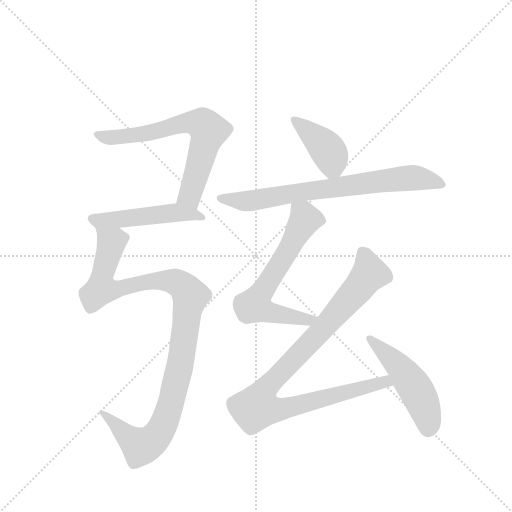
t = 0.00 s
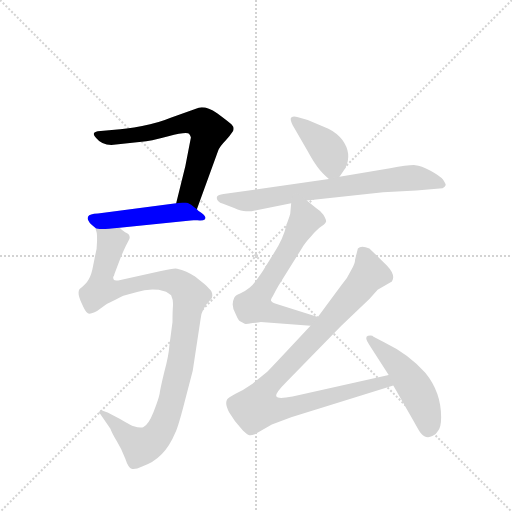
t = 1.39 s
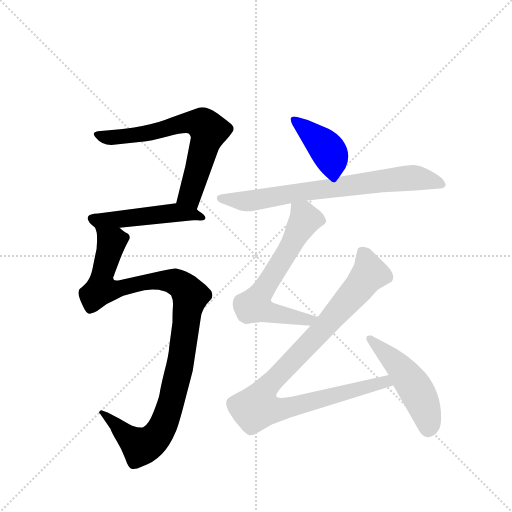
t = 2.79 s
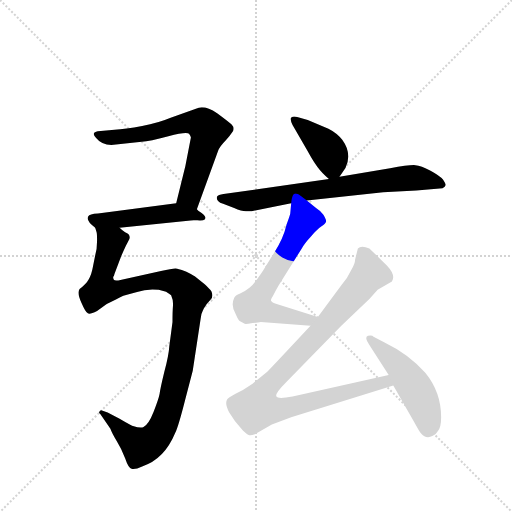
t = 4.18 s
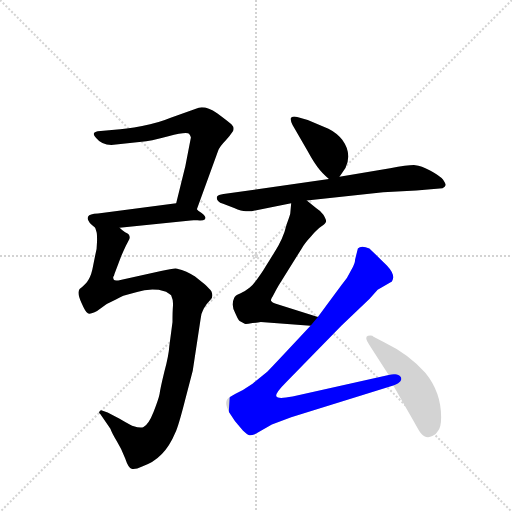
t = 5.57 s
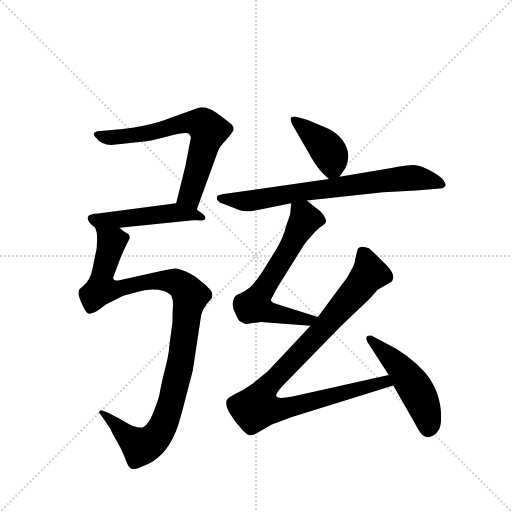
t = 6.97 s

The animated SVG that drew these frames (rendered in a browser with its animation timeline set to each time). Animation: 8 CSS @keyframes rules; one cycle of 6.97 s.

<svg version="1.1" viewBox="0 0 1024 1024" xmlns="http://www.w3.org/2000/svg">
  <g stroke="lightgray" stroke-dasharray="1,1" stroke-width="1" transform="scale(4, 4)">
    <line x1="0" y1="0" x2="256" y2="256"></line>
    <line x1="256" y1="0" x2="0" y2="256"></line>
    <line x1="128" y1="0" x2="128" y2="256"></line>
    <line x1="0" y1="128" x2="256" y2="128"></line>
  </g>
  <g transform="scale(0.92, -0.92) translate(60, -900)">
    <style type="text/css">
      
        @keyframes keyframes0 {
          from {
            stroke: blue;
            stroke-dashoffset: 678;
            stroke-width: 128;
          }
          69% {
            animation-timing-function: step-end;
            stroke: blue;
            stroke-dashoffset: 0;
            stroke-width: 128;
          }
          to {
            stroke: black;
            stroke-width: 1024;
          }
        }
        #make-me-a-hanzi-animation-0 {
          animation: keyframes0 0.8017578125s both;
          animation-delay: 0s;
          animation-timing-function: linear;
        }
      
        @keyframes keyframes1 {
          from {
            stroke: blue;
            stroke-dashoffset: 500;
            stroke-width: 128;
          }
          62% {
            animation-timing-function: step-end;
            stroke: blue;
            stroke-dashoffset: 0;
            stroke-width: 128;
          }
          to {
            stroke: black;
            stroke-width: 1024;
          }
        }
        #make-me-a-hanzi-animation-1 {
          animation: keyframes1 0.6569010416666666s both;
          animation-delay: 0.8017578125s;
          animation-timing-function: linear;
        }
      
        @keyframes keyframes2 {
          from {
            stroke: blue;
            stroke-dashoffset: 1080;
            stroke-width: 128;
          }
          78% {
            animation-timing-function: step-end;
            stroke: blue;
            stroke-dashoffset: 0;
            stroke-width: 128;
          }
          to {
            stroke: black;
            stroke-width: 1024;
          }
        }
        #make-me-a-hanzi-animation-2 {
          animation: keyframes2 1.12890625s both;
          animation-delay: 1.4586588541666665s;
          animation-timing-function: linear;
        }
      
        @keyframes keyframes3 {
          from {
            stroke: blue;
            stroke-dashoffset: 405;
            stroke-width: 128;
          }
          57% {
            animation-timing-function: step-end;
            stroke: blue;
            stroke-dashoffset: 0;
            stroke-width: 128;
          }
          to {
            stroke: black;
            stroke-width: 1024;
          }
        }
        #make-me-a-hanzi-animation-3 {
          animation: keyframes3 0.57958984375s both;
          animation-delay: 2.5875651041666665s;
          animation-timing-function: linear;
        }
      
        @keyframes keyframes4 {
          from {
            stroke: blue;
            stroke-dashoffset: 739;
            stroke-width: 128;
          }
          71% {
            animation-timing-function: step-end;
            stroke: blue;
            stroke-dashoffset: 0;
            stroke-width: 128;
          }
          to {
            stroke: black;
            stroke-width: 1024;
          }
        }
        #make-me-a-hanzi-animation-4 {
          animation: keyframes4 0.8513997395833334s both;
          animation-delay: 3.1671549479166665s;
          animation-timing-function: linear;
        }
      
        @keyframes keyframes5 {
          from {
            stroke: blue;
            stroke-dashoffset: 643;
            stroke-width: 128;
          }
          68% {
            animation-timing-function: step-end;
            stroke: blue;
            stroke-dashoffset: 0;
            stroke-width: 128;
          }
          to {
            stroke: black;
            stroke-width: 1024;
          }
        }
        #make-me-a-hanzi-animation-5 {
          animation: keyframes5 0.7732747395833334s both;
          animation-delay: 4.0185546875s;
          animation-timing-function: linear;
        }
      
        @keyframes keyframes6 {
          from {
            stroke: blue;
            stroke-dashoffset: 979;
            stroke-width: 128;
          }
          76% {
            animation-timing-function: step-end;
            stroke: blue;
            stroke-dashoffset: 0;
            stroke-width: 128;
          }
          to {
            stroke: black;
            stroke-width: 1024;
          }
        }
        #make-me-a-hanzi-animation-6 {
          animation: keyframes6 1.0467122395833333s both;
          animation-delay: 4.791829427083333s;
          animation-timing-function: linear;
        }
      
        @keyframes keyframes7 {
          from {
            stroke: blue;
            stroke-dashoffset: 495;
            stroke-width: 128;
          }
          62% {
            animation-timing-function: step-end;
            stroke: blue;
            stroke-dashoffset: 0;
            stroke-width: 128;
          }
          to {
            stroke: black;
            stroke-width: 1024;
          }
        }
        #make-me-a-hanzi-animation-7 {
          animation: keyframes7 0.65283203125s both;
          animation-delay: 5.838541666666666s;
          animation-timing-function: linear;
        }
      
    </style>
    
      <path d="M 368 445 L 414 572 Q 418 582 430 594 Q 441 606 446 614 Q 451 622 443 630 Q 435 637 412 654 Q 388 670 372 666 L 311 644 Q 285 633 249 626 Q 212 619 189 618 L 159 615 Q 135 614 149 600 Q 161 585 182 585 L 248 592 Q 265 593 306 604 Q 346 614 351 609 Q 355 603 355 601 L 343 539 L 323 458 C 316 429 358 417 368 445 Z" fill="lightgray"></path>
    
      <path d="M 200 405 L 349 420 Q 356 422 369 421 Q 382 420 385 423 Q 392 429 371 442 L 368 445 C 348 461 348 461 323 458 L 153 436 Q 134 435 132 430 Q 126 420 147 405 C 153 400 170 402 200 405 Z" fill="lightgray"></path>
    
      <path d="M 290 311 L 197 290 Q 187 290 187 293 Q 186 295 186 298 Q 188 300 189 305 L 203 342 Q 214 367 216 370 L 221 380 Q 225 390 212 395 Q 205 400 200 405 C 177 424 142 435 147 405 L 150 395 Q 151 393 151 376 Q 151 358 147 345 L 142 320 Q 139 303 133 293 Q 127 282 113 272 Q 107 263 117 242 Q 126 221 131 219 Q 135 216 151 224 L 172 239 L 192 249 Q 205 256 212 258 L 238 265 Q 259 273 285 270 L 301 266 Q 309 261 312 258 Q 317 247 316 235 Q 315 223 315 200 L 308 147 Q 307 128 297 91 Q 288 54 287 44 Q 285 33 274 5 Q 263 -23 252 -28 Q 247 -32 229 -26 Q 228 -27 199 -10 L 174 3 L 160 8 Q 157 7 156 5 Q 154 2 158 0 L 180 -32 Q 184 -43 194 -59 Q 204 -75 212 -96 Q 219 -117 226 -119 Q 234 -121 249 -114 Q 297 -99 321 -41 Q 328 -26 342 29 L 359 94 L 376 206 Q 377 228 398 249 Q 404 254 400 266 Q 396 272 385 282 L 364 299 Q 346 311 325 316 Q 320 318 290 311 Z" fill="lightgray"></path>
    
      <path d="M 678 516 L 691 535 Q 706 566 684 596 Q 672 611 654 620 L 609 639 L 588 645 Q 578 648 574 645 Q 569 643 576 628 L 609 571 Q 622 547 631 536 Q 639 525 655 511 C 667 500 667 500 678 516 Z" fill="lightgray"></path>
    
      <path d="M 425 457 L 449 448 Q 467 440 477 441 L 487 441 L 573 458 L 607 464 L 773 482 L 845 486 L 902 491 Q 908 494 909 498 Q 909 501 903 510 Q 896 518 876 529 Q 855 540 843 541 Q 830 542 788 534 L 678 516 L 655 511 L 426 478 Q 414 476 412 473 Q 410 468 414 463 Q 418 458 425 457 Z" fill="lightgray"></path>
    
      <path d="M 573 458 L 571 436 Q 571 434 563 412 Q 556 381 535 349 L 512 312 Q 493 283 483 275 Q 472 266 462 262 Q 451 258 449 252 Q 441 235 453 216 Q 459 202 463 201 L 472 196 Q 475 195 489 198 Q 501 198 507 200 L 615 192 C 645 190 660 202 631 211 L 538 240 Q 532 242 530 245 Q 527 248 533 256 Q 540 270 546 280 L 596 360 Q 602 371 616 386 Q 629 401 639 408 Q 648 414 649 419 Q 649 423 643 433 Q 637 442 627 448 L 607 464 C 584 483 576 488 573 458 Z" fill="lightgray"></path>
    
      <path d="M 615 192 Q 531 102 521 92 L 489 66 Q 469 52 452 44 Q 435 35 434 32 Q 428 23 438 4 L 451 -16 L 468 -36 Q 477 -45 482 -46 Q 486 -47 494 -44 L 531 -23 L 573 -7 L 795 62 C 824 71 814 92 785 85 L 576 38 Q 544 32 541 38 Q 537 44 561 68 L 682 192 L 743 250 L 761 270 L 792 288 Q 801 302 781 323 L 743 360 Q 725 367 718 360 L 712 336 Q 712 327 703 312 Q 696 296 682 280 L 631 211 L 615 192 Z" fill="lightgray"></path>
    
      <path d="M 795 62 L 840 -17 Q 852 -39 855 -42 Q 866 -55 880 -48 Q 887 -46 892 -37 Q 899 -29 899 -7 Q 899 47 865 89 Q 829 130 775 156 L 752 168 Q 749 172 740 170 Q 731 167 743 150 L 785 85 L 795 62 Z" fill="lightgray"></path>
    
    
      <clipPath id="make-me-a-hanzi-clip-0">
        <path d="M 368 445 L 414 572 Q 418 582 430 594 Q 441 606 446 614 Q 451 622 443 630 Q 435 637 412 654 Q 388 670 372 666 L 311 644 Q 285 633 249 626 Q 212 619 189 618 L 159 615 Q 135 614 149 600 Q 161 585 182 585 L 248 592 Q 265 593 306 604 Q 346 614 351 609 Q 355 603 355 601 L 343 539 L 323 458 C 316 429 358 417 368 445 Z"></path>
      </clipPath>
      <path clip-path="url(#make-me-a-hanzi-clip-0)" d="M 153 608 L 160 603 L 200 602 L 292 617 L 349 634 L 380 630 L 394 615 L 352 474 L 333 463" fill="none" id="make-me-a-hanzi-animation-0" stroke-dasharray="550 1100" stroke-linecap="round"></path>
    
      <clipPath id="make-me-a-hanzi-clip-1">
        <path d="M 200 405 L 349 420 Q 356 422 369 421 Q 382 420 385 423 Q 392 429 371 442 L 368 445 C 348 461 348 461 323 458 L 153 436 Q 134 435 132 430 Q 126 420 147 405 C 153 400 170 402 200 405 Z"></path>
      </clipPath>
      <path clip-path="url(#make-me-a-hanzi-clip-1)" d="M 140 425 L 154 420 L 318 438 L 357 436 L 380 427" fill="none" id="make-me-a-hanzi-animation-1" stroke-dasharray="372 744" stroke-linecap="round"></path>
    
      <clipPath id="make-me-a-hanzi-clip-2">
        <path d="M 290 311 L 197 290 Q 187 290 187 293 Q 186 295 186 298 Q 188 300 189 305 L 203 342 Q 214 367 216 370 L 221 380 Q 225 390 212 395 Q 205 400 200 405 C 177 424 142 435 147 405 L 150 395 Q 151 393 151 376 Q 151 358 147 345 L 142 320 Q 139 303 133 293 Q 127 282 113 272 Q 107 263 117 242 Q 126 221 131 219 Q 135 216 151 224 L 172 239 L 192 249 Q 205 256 212 258 L 238 265 Q 259 273 285 270 L 301 266 Q 309 261 312 258 Q 317 247 316 235 Q 315 223 315 200 L 308 147 Q 307 128 297 91 Q 288 54 287 44 Q 285 33 274 5 Q 263 -23 252 -28 Q 247 -32 229 -26 Q 228 -27 199 -10 L 174 3 L 160 8 Q 157 7 156 5 Q 154 2 158 0 L 180 -32 Q 184 -43 194 -59 Q 204 -75 212 -96 Q 219 -117 226 -119 Q 234 -121 249 -114 Q 297 -99 321 -41 Q 328 -26 342 29 L 359 94 L 376 206 Q 377 228 398 249 Q 404 254 400 266 Q 396 272 385 282 L 364 299 Q 346 311 325 316 Q 320 318 290 311 Z"></path>
      </clipPath>
      <path clip-path="url(#make-me-a-hanzi-clip-2)" d="M 154 402 L 183 374 L 163 307 L 162 271 L 189 270 L 255 287 L 303 290 L 333 281 L 354 257 L 334 119 L 313 26 L 282 -47 L 246 -71 L 160 4" fill="none" id="make-me-a-hanzi-animation-2" stroke-dasharray="952 1904" stroke-linecap="round"></path>
    
      <clipPath id="make-me-a-hanzi-clip-3">
        <path d="M 678 516 L 691 535 Q 706 566 684 596 Q 672 611 654 620 L 609 639 L 588 645 Q 578 648 574 645 Q 569 643 576 628 L 609 571 Q 622 547 631 536 Q 639 525 655 511 C 667 500 667 500 678 516 Z"></path>
      </clipPath>
      <path clip-path="url(#make-me-a-hanzi-clip-3)" d="M 581 639 L 652 575 L 663 539 L 658 524" fill="none" id="make-me-a-hanzi-animation-3" stroke-dasharray="277 554" stroke-linecap="round"></path>
    
      <clipPath id="make-me-a-hanzi-clip-4">
        <path d="M 425 457 L 449 448 Q 467 440 477 441 L 487 441 L 573 458 L 607 464 L 773 482 L 845 486 L 902 491 Q 908 494 909 498 Q 909 501 903 510 Q 896 518 876 529 Q 855 540 843 541 Q 830 542 788 534 L 678 516 L 655 511 L 426 478 Q 414 476 412 473 Q 410 468 414 463 Q 418 458 425 457 Z"></path>
      </clipPath>
      <path clip-path="url(#make-me-a-hanzi-clip-4)" d="M 421 470 L 490 464 L 831 513 L 899 501" fill="none" id="make-me-a-hanzi-animation-4" stroke-dasharray="611 1222" stroke-linecap="round"></path>
    
      <clipPath id="make-me-a-hanzi-clip-5">
        <path d="M 573 458 L 571 436 Q 571 434 563 412 Q 556 381 535 349 L 512 312 Q 493 283 483 275 Q 472 266 462 262 Q 451 258 449 252 Q 441 235 453 216 Q 459 202 463 201 L 472 196 Q 475 195 489 198 Q 501 198 507 200 L 615 192 C 645 190 660 202 631 211 L 538 240 Q 532 242 530 245 Q 527 248 533 256 Q 540 270 546 280 L 596 360 Q 602 371 616 386 Q 629 401 639 408 Q 648 414 649 419 Q 649 423 643 433 Q 637 442 627 448 L 607 464 C 584 483 576 488 573 458 Z"></path>
      </clipPath>
      <path clip-path="url(#make-me-a-hanzi-clip-5)" d="M 580 452 L 603 423 L 497 245 L 496 234 L 562 213 L 610 204 L 623 209" fill="none" id="make-me-a-hanzi-animation-5" stroke-dasharray="515 1030" stroke-linecap="round"></path>
    
      <clipPath id="make-me-a-hanzi-clip-6">
        <path d="M 615 192 Q 531 102 521 92 L 489 66 Q 469 52 452 44 Q 435 35 434 32 Q 428 23 438 4 L 451 -16 L 468 -36 Q 477 -45 482 -46 Q 486 -47 494 -44 L 531 -23 L 573 -7 L 795 62 C 824 71 814 92 785 85 L 576 38 Q 544 32 541 38 Q 537 44 561 68 L 682 192 L 743 250 L 761 270 L 792 288 Q 801 302 781 323 L 743 360 Q 725 367 718 360 L 712 336 Q 712 327 703 312 Q 696 296 682 280 L 631 211 L 615 192 Z"></path>
      </clipPath>
      <path clip-path="url(#make-me-a-hanzi-clip-6)" d="M 727 351 L 743 305 L 646 190 L 521 60 L 503 30 L 502 13 L 558 11 L 765 68 L 786 65" fill="none" id="make-me-a-hanzi-animation-6" stroke-dasharray="851 1702" stroke-linecap="round"></path>
    
      <clipPath id="make-me-a-hanzi-clip-7">
        <path d="M 795 62 L 840 -17 Q 852 -39 855 -42 Q 866 -55 880 -48 Q 887 -46 892 -37 Q 899 -29 899 -7 Q 899 47 865 89 Q 829 130 775 156 L 752 168 Q 749 172 740 170 Q 731 167 743 150 L 785 85 L 795 62 Z"></path>
      </clipPath>
      <path clip-path="url(#make-me-a-hanzi-clip-7)" d="M 745 163 L 812 99 L 834 69 L 864 11 L 871 -32" fill="none" id="make-me-a-hanzi-animation-7" stroke-dasharray="367 734" stroke-linecap="round"></path>
    
  </g>
</svg>
